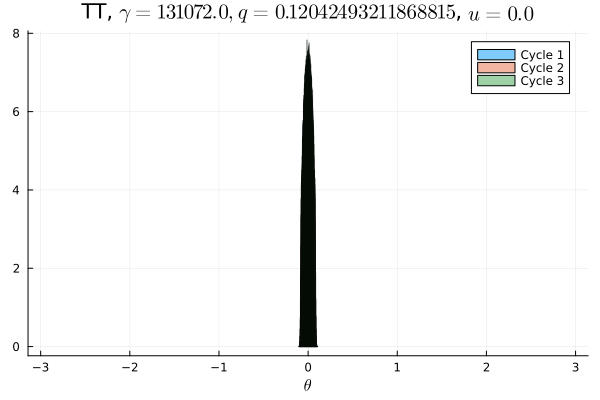

The data file committed next to this chart (first rows):
Cycle 1, Cycle 2, Cycle 3
0.0, 0.0, 0.0
0.0, 0.0, 0.0
0.0, 0.0, 0.0
0.0, 0.0, 0.0
0.0, 0.0, 0.0
0.0, 0.0, 0.0
0.0, 0.0, 0.0
0.0, 0.0, 0.0
0.0, 0.0, 0.0
0.0, 0.0, 0.0
0.0, 0.0, 0.0
0.0, 0.0, 0.0
0.0, 0.0, 0.0
0.0, 0.0, 0.0
0.0, 0.0, 0.0
0.0, 0.0, 0.0
0.0, 0.0, 0.0
0.0, 0.0, 0.0
0.0, 0.0, 0.0
0.0, 0.0, 0.0
0.0, 0.0, 0.0
0.0, 0.0, 0.0
0.0, 0.0, 0.0
0.0, 0.0, 0.0
0.0, 0.0, 0.0
0.0, 0.0, 0.0
0.0, 0.0, 0.0
0.0, 0.0, 0.0
0.0, 0.0, 0.0
0.0, 0.0, 0.0
0.0, 0.0, 0.0
0.0, 0.0, 0.0
0.0, 0.0, 0.0
0.0, 0.0, 0.0
0.0, 0.0, 0.0
0.0, 0.0, 0.0
0.0, 0.0, 0.0
0.0, 0.0, 0.0
0.0, 0.0, 0.0
0.0, 0.0, 0.0
0.0, 0.0, 0.0
0.0, 0.0, 0.0
0.0, 0.0, 0.0
0.0, 0.0, 0.0
0.0, 0.0, 0.0
0.0, 0.0, 0.0
0.0, 0.0, 0.0
0.0, 0.0, 0.0
0.08761, 0.08719, 0.07312
0.412, 0.4127, 0.4267
0.4132, 0.413, 0.4272
0.08718, 0.08707, 0.07303
0.0, 0.0, 0.0
0.0, 0.0, 0.0
0.0, 0.0, 0.0
0.0, 0.0, 0.0
0.0, 0.0, 0.0
0.0, 0.0, 0.0
0.0, 0.0, 0.0
0.0, 0.0, 0.0
... 40 more rows
